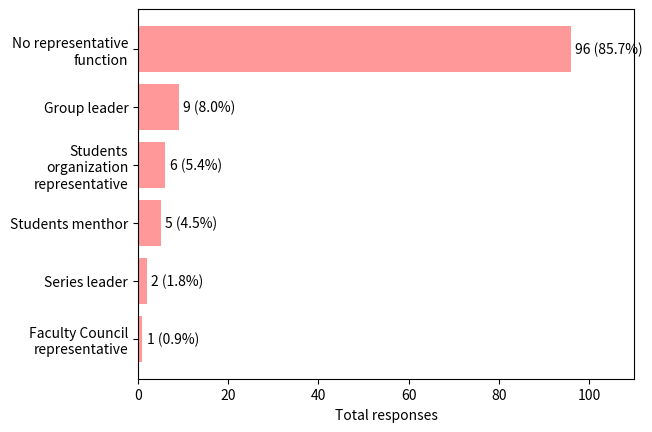

Source code (Python):
import matplotlib.pyplot as plt
import numpy as np
import pandas as pd

fig, ax = plt.subplots()

counts = [96, 9, 6, 5, 2, 1]
total_count = 112
bars = [
    "No representative\nfunction",
    "Group leader",
    "Students\norganization\nrepresentative",
    "Students menthor",
    "Series leader",
    "Faculty Council\nrepresentative"
]
percentages = np.array([
    85.7,
    8,
    5.4,
    4.5,
    1.8,
    0.9,
])

# Create a data frame
df = pd.DataFrame ({
        'Group':  bars,
        'Value': counts,
        'Percentages': percentages,
})

# Sort the table
df = df.sort_values(by=['Value'])
# percentages = -np.sort(-percentages)
print(percentages)

print(df)

colors = ['#ff9999']

# Create horizontal bars
bars_h = plt.barh(y=df.Group, width=df.Value, color=colors)

for idx, bar in enumerate(bars_h):
  width = bar.get_width() #Previously we got the height
  percentage = round((width * 100.0) / total_count, 1)
  label_y_pos = bar.get_y() + bar.get_height() / 2
  ax.text(width + 1, label_y_pos, s=f'{width} ({percentage}%)', va='center')

plt.xlim(0, 110)
plt.xlabel('Total responses')

# y_pos = np.arange(len(bars))

# # Create bars
# plt.barh(y_pos, counts)

# # Create names on the x-axis
# plt.yticks(y_pos, bars)

# # Show graphic
plt.show()